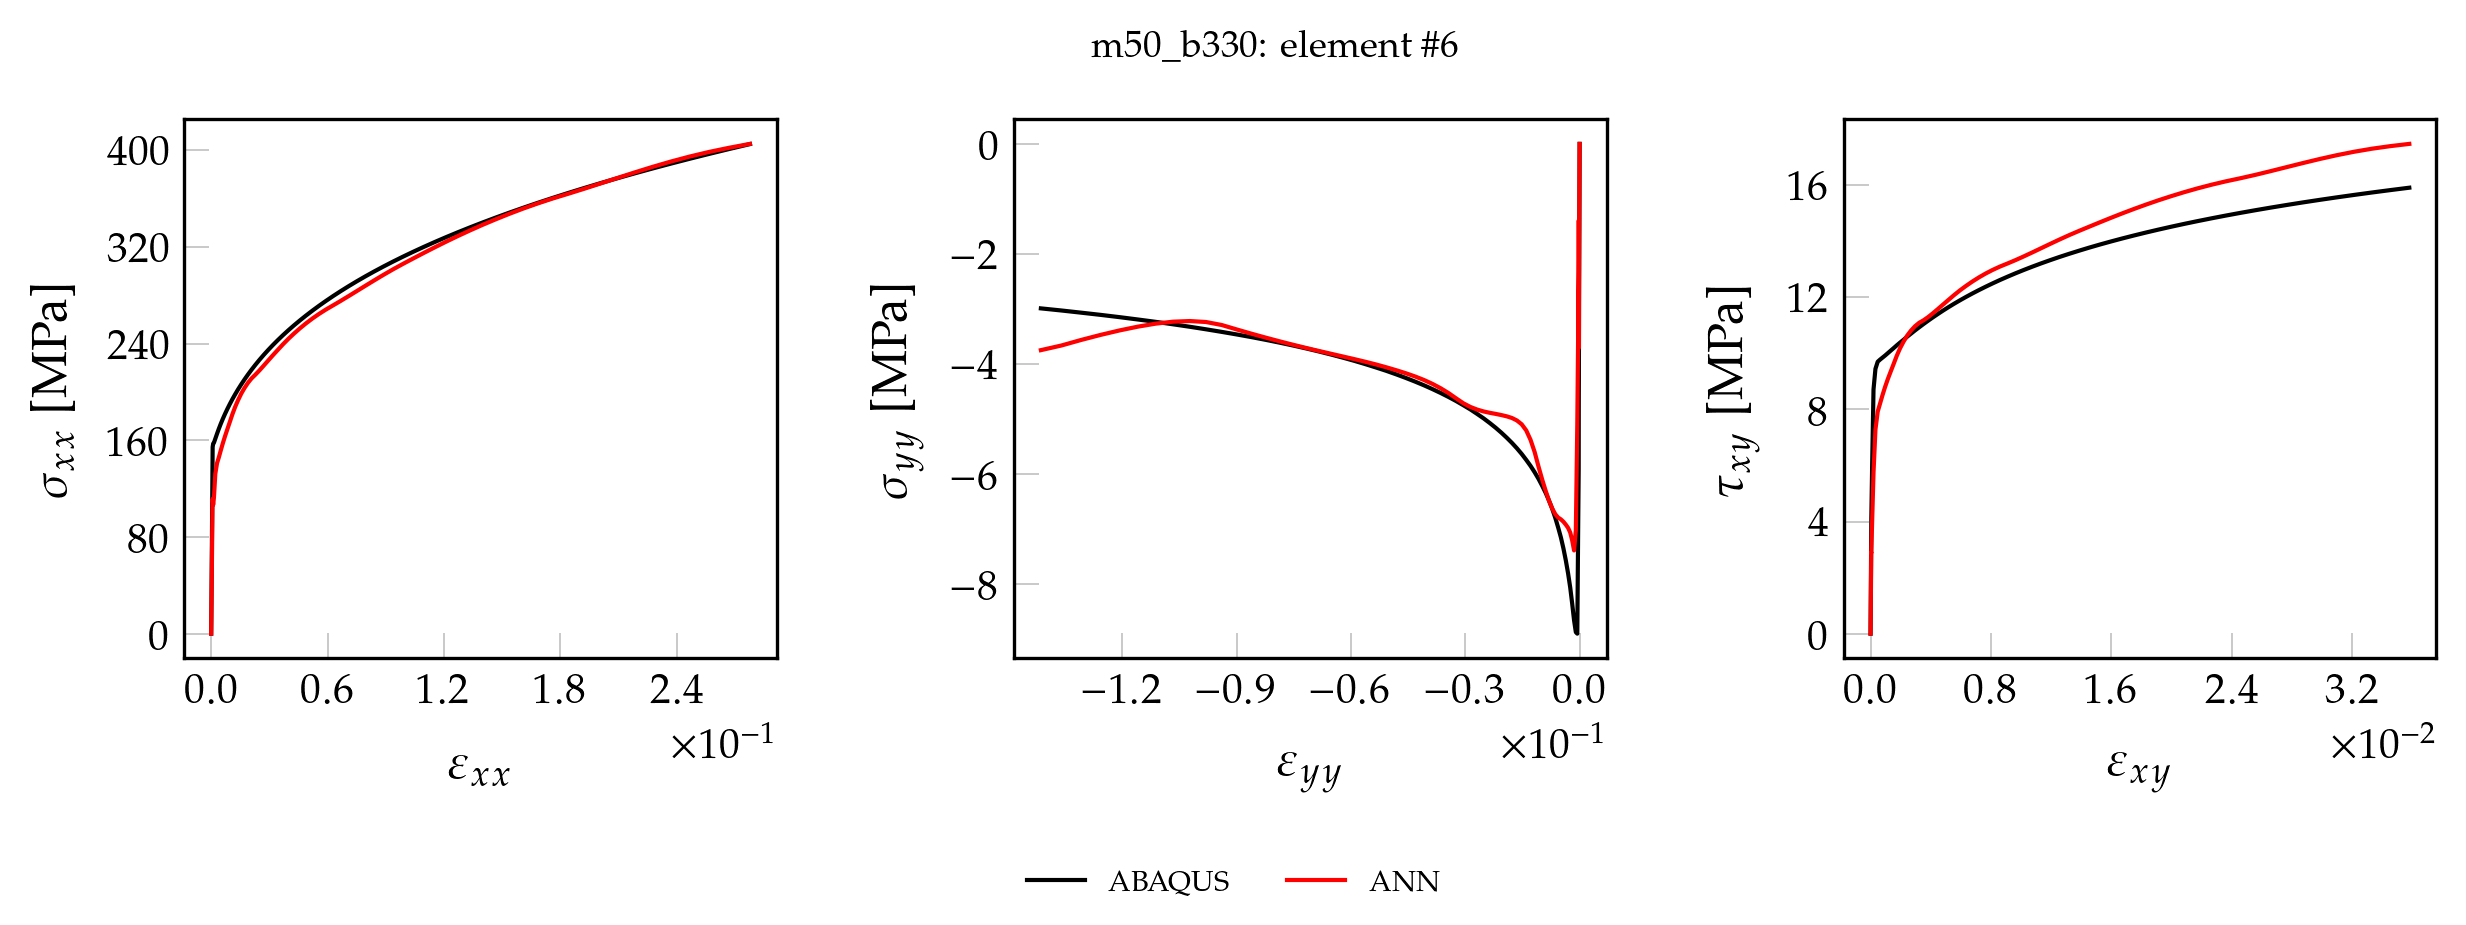

The data file committed next to this chart (first rows):
, exx_t, eyy_t, exy_t, sxx_t, syy_t, sxy_t, pred_x, pred_y, pred_xy
0, 0.000000000000, 0.000000000000, 0.000000000000, 0.000000000000, 0.000000000000, 0.000000000000, 0.000000000000, 0.000000000000, 0.000000000000
1, 0.00001939, -0.000006394, 0.000001331, 4.033, -0.1328, 0.1075, 3.131, -0.08693, 0.08305
2, 0.00003879, -0.00001279, 0.000002661, 8.066, -0.2656, 0.2149, 6.261, -0.1746, 0.166
3, 0.00005819, -0.00001918, 0.000003992, 12.1, -0.3984, 0.3224, 9.388, -0.263, 0.249
4, 0.00007758, -0.00002558, 0.000005322, 16.13, -0.5311, 0.4299, 12.51, -0.3522, 0.3318
5, 0.00009698, -0.00003197, 0.000006653, 20.17, -0.6639, 0.5373, 15.64, -0.4421, 0.4148
6, 0.0001164, -0.00003836, 0.000007983, 24.2, -0.7967, 0.6448, 18.76, -0.5328, 0.4976
7, 0.0001358, -0.00004476, 0.000009314, 28.23, -0.9295, 0.7523, 21.87, -0.6242, 0.5804
8, 0.0001552, -0.00005115, 0.00001065, 32.27, -1.062, 0.8598, 24.99, -0.7164, 0.6632
9, 0.0001746, -0.00005755, 0.00001197, 36.3, -1.195, 0.9672, 28.1, -0.8094, 0.7459
10, 0.000194, -0.00006394, 0.00001331, 40.33, -1.328, 1.075, 31.22, -0.9031, 0.8286
11, 0.0002133, -0.00007033, 0.00001464, 44.37, -1.461, 1.182, 34.32, -0.9975, 0.9112
12, 0.0002327, -0.00007673, 0.00001597, 48.4, -1.593, 1.29, 37.43, -1.093, 0.9938
13, 0.0002521, -0.00008312, 0.0000173, 52.43, -1.726, 1.397, 40.54, -1.189, 1.076
14, 0.0002715, -0.00008952, 0.00001863, 56.46, -1.859, 1.505, 43.64, -1.285, 1.159
15, 0.0002909, -0.00009591, 0.00001996, 60.5, -1.992, 1.612, 46.74, -1.383, 1.241
16, 0.0003103, -0.0001023, 0.00002129, 64.53, -2.125, 1.72, 49.84, -1.481, 1.324
17, 0.0003297, -0.0001087, 0.00002262, 68.56, -2.257, 1.827, 52.93, -1.58, 1.406
18, 0.0003491, -0.0001151, 0.00002395, 72.6, -2.39, 1.934, 56.03, -1.68, 1.489
19, 0.0003685, -0.0001215, 0.00002528, 76.63, -2.523, 2.042, 59.12, -1.78, 1.571
20, 0.0003879, -0.0001279, 0.00002661, 80.66, -2.656, 2.149, 62.21, -1.882, 1.653
21, 0.0004073, -0.0001343, 0.00002794, 84.7, -2.788, 2.257, 65.3, -1.984, 1.736
22, 0.0004267, -0.0001407, 0.00002927, 88.73, -2.921, 2.364, 68.38, -2.087, 1.818
23, 0.0004461, -0.0001471, 0.0000306, 92.76, -3.054, 2.472, 71.47, -2.19, 1.9
24, 0.0004655, -0.0001535, 0.00003193, 96.8, -3.187, 2.579, 74.55, -2.295, 1.982
25, 0.0004849, -0.0001599, 0.00003326, 100.8, -3.32, 2.687, 77.63, -2.399, 2.064
26, 0.0005043, -0.0001662, 0.0000346, 104.9, -3.452, 2.794, 80.7, -2.505, 2.147
27, 0.0005237, -0.0001726, 0.00003592, 108.9, -3.585, 2.902, 83.78, -2.611, 2.229
28, 0.0005431, -0.000179, 0.00003726, 112.9, -3.718, 3.009, 86.85, -2.718, 2.311
29, 0.0005625, -0.0001854, 0.00003859, 117, -3.851, 3.117, 89.92, -2.827, 2.393
30, 0.0005819, -0.0001918, 0.00003992, 121, -3.984, 3.224, 92.99, -2.941, 2.475
31, 0.0006013, -0.0001982, 0.00004125, 125, -4.116, 3.332, 96.06, -3.077, 2.557
32, 0.0006207, -0.0002046, 0.00004258, 129.1, -4.249, 3.439, 99.17, -3.27, 2.643
33, 0.00064, -0.000211, 0.00004391, 133.1, -4.382, 3.546, 102.5, -3.537, 2.736
34, 0.0006594, -0.0002174, 0.00004524, 137.1, -4.515, 3.654, 106.5, -3.711, 2.844
35, 0.0006788, -0.0002238, 0.00004657, 141.2, -4.647, 3.761, 110, -2.53, 2.902
36, 0.000704, -0.0002326, 0.00004814, 146.4, -4.93, 3.888, 110.9, -1.392, 2.885
37, 0.0007438, -0.0002488, 0.00005108, 154.4, -5.918, 4.126, 111.5, -2.34, 2.928
38, 0.001026, -0.0004007, 0.0001015, 157.4, -7.112, 5.85, 106.6, -3.567, 3.919
39, 0.001402, -0.000611, 0.0001967, 157.9, -8.907, 8.711, 112.5, -5.088, 5.742
40, 0.002116, -0.0009926, 0.0003251, 161.3, -8.88, 9.447, 132.2, -7.028, 7.282
41, 0.002995, -0.00146, 0.0004758, 165.3, -8.664, 9.7, 141, -7.393, 7.921
42, 0.00392, -0.00195, 0.0006296, 169.4, -8.362, 9.775, 145.8, -7.211, 8.204
43, 0.004908, -0.002472, 0.0007916, 173.5, -8.066, 9.845, 151.5, -7.067, 8.504
44, 0.005965, -0.003029, 0.0009627, 177.6, -7.811, 9.92, 157.4, -6.983, 8.796
45, 0.007092, -0.003622, 0.001143, 181.7, -7.575, 10, 163.2, -6.924, 9.075
46, 0.008291, -0.004251, 0.001333, 185.8, -7.357, 10.09, 169, -6.871, 9.342
47, 0.009562, -0.004917, 0.001532, 189.9, -7.156, 10.18, 175, -6.828, 9.617
48, 0.01091, -0.005623, 0.001741, 194, -6.979, 10.28, 181.5, -6.797, 9.911
49, 0.01235, -0.006371, 0.001961, 198, -6.804, 10.38, 187.6, -6.736, 10.18
50, 0.01386, -0.007161, 0.002191, 202.1, -6.643, 10.48, 193.2, -6.635, 10.41
51, 0.01547, -0.007995, 0.002433, 206.2, -6.494, 10.59, 198.5, -6.496, 10.63
52, 0.01716, -0.008874, 0.002686, 210.3, -6.351, 10.7, 203.2, -6.317, 10.81
53, 0.01894, -0.009799, 0.002951, 214.3, -6.221, 10.82, 207.5, -6.11, 10.97
54, 0.02083, -0.01078, 0.003228, 218.4, -6.092, 10.93, 211.2, -5.871, 11.09
55, 0.02281, -0.0118, 0.003518, 222.5, -5.972, 11.04, 214.3, -5.604, 11.18
56, 0.02489, -0.01288, 0.00382, 226.6, -5.856, 11.16, 217.8, -5.382, 11.29
57, 0.02708, -0.01401, 0.004137, 230.6, -5.747, 11.28, 221.8, -5.211, 11.43
58, 0.02938, -0.01519, 0.004466, 234.7, -5.639, 11.4, 226, -5.1, 11.58
59, 0.03179, -0.01644, 0.004811, 238.8, -5.537, 11.52, 230.3, -5.031, 11.74
... 41 more rows
